pico-8 play session: no input (idle), after a click and taps of 🅾, ❎, 🅾+❎, 🅾 in the second before t = 0

[t = 1 s] idle ~1s (no d-pad/buttons)
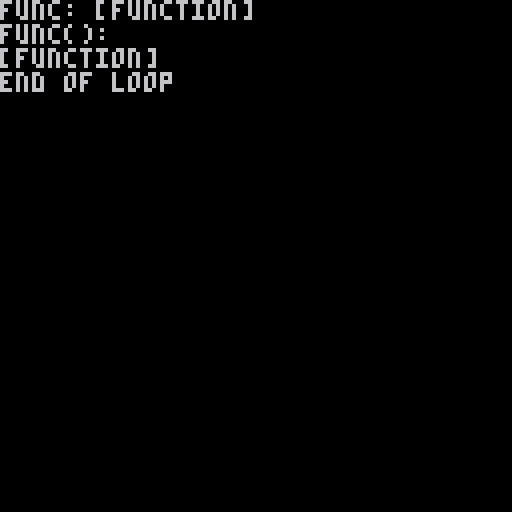

pico-8 cartridge
version 29
__lua__
function _draw()
 cls()
 func = pairs(nil)
 func()
 
 print("func: " .. tostr(func))
 print("func(): " .. (tostr(func()) or "nil"))
 print(pairs(nil))
	for k,v in pairs(nil)
	do
		print(k)
	end
	print("end of loop")
end
__gfx__
00000000000000000000000000000000000000000000000000000000000000000000000000000000000000000000000000000000000000000000000000000000
00000000000000000000000000000000000000000000000000000000000000000000000000000000000000000000000000000000000000000000000000000000
00700700000000000000000000000000000000000000000000000000000000000000000000000000000000000000000000000000000000000000000000000000
00077000000000000000000000000000000000000000000000000000000000000000000000000000000000000000000000000000000000000000000000000000
00077000000000000000000000000000000000000000000000000000000000000000000000000000000000000000000000000000000000000000000000000000
00700700000000000000000000000000000000000000000000000000000000000000000000000000000000000000000000000000000000000000000000000000
